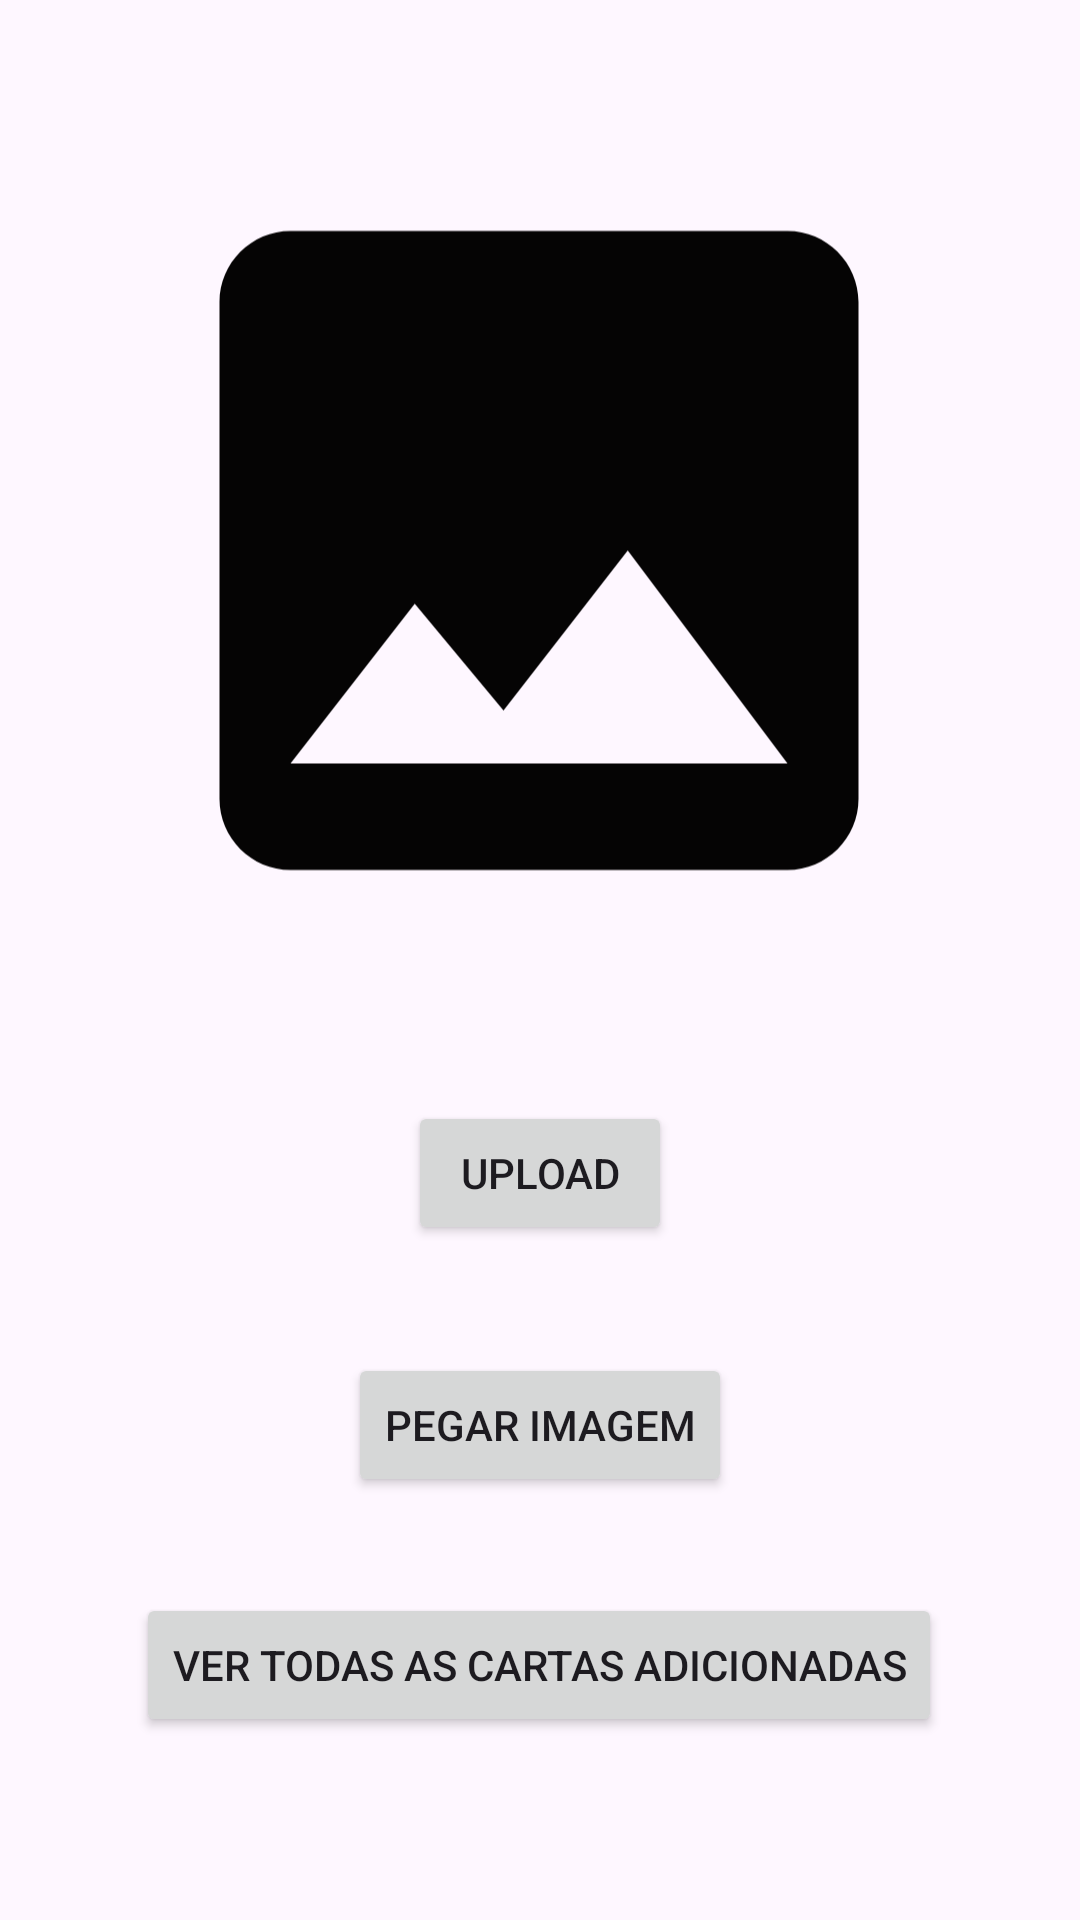

Reconstruct the res/layout file that produces this screen, plus the resources it refers to.
<!-- AndroidManifest.xml: application theme Theme.Cp3 -->
<!-- res/layout/activity_upload_imagem.xml -->
<?xml version="1.0" encoding="utf-8"?>
<androidx.constraintlayout.widget.ConstraintLayout xmlns:android="http://schemas.android.com/apk/res/android"
    xmlns:app="http://schemas.android.com/apk/res-auto"
    xmlns:tools="http://schemas.android.com/tools"
    android:layout_width="match_parent"
    android:layout_height="match_parent">


    <ImageView
        android:id="@+id/ImgSelecionada"
        android:layout_width="284dp"
        android:layout_height="359dp"
        android:layout_marginTop="4dp"
        app:layout_constraintEnd_toEndOf="parent"
        app:layout_constraintHorizontal_bias="0.497"
        app:layout_constraintStart_toStartOf="parent"
        app:layout_constraintTop_toTopOf="parent"
        app:srcCompat="@drawable/baseline_image_24" />

    <Button
        android:id="@+id/btnUpload"
        android:layout_width="wrap_content"
        android:layout_height="wrap_content"
        android:layout_marginTop="4dp"
        android:text="Upload"
        app:layout_constraintEnd_toEndOf="parent"
        app:layout_constraintStart_toStartOf="parent"
        app:layout_constraintTop_toBottomOf="@id/ImgSelecionada" />

    <Button
        android:id="@+id/BtnPegarImagem"
        android:layout_width="wrap_content"
        android:layout_height="wrap_content"
        android:layout_marginTop="36dp"
        android:text="Pegar imagem"
        app:layout_constraintEnd_toEndOf="parent"
        app:layout_constraintStart_toStartOf="parent"
        app:layout_constraintTop_toBottomOf="@id/btnUpload" />

    <Button
        android:id="@+id/btnVerUploads"
        android:layout_width="wrap_content"
        android:layout_height="wrap_content"
        android:layout_marginTop="32dp"
        android:text="Ver todas as cartas adicionadas"
        app:layout_constraintEnd_toEndOf="parent"
        app:layout_constraintHorizontal_bias="0.496"
        app:layout_constraintStart_toStartOf="parent"
        app:layout_constraintTop_toBottomOf="@id/BtnPegarImagem" />


</androidx.constraintlayout.widget.ConstraintLayout>
<!-- resources referenced by this layout -->
<resources>
  <!-- drawable baseline_image_24 (drawable) -->
  <vector xmlns:android="http://schemas.android.com/apk/res/android" android:height="24dp" android:tint="#050404" android:viewportHeight="24" android:viewportWidth="24" android:width="24dp">
        
      <path android:fillColor="@android:color/white" android:pathData="M21,19V5c0,-1.1 -0.9,-2 -2,-2H5c-1.1,0 -2,0.9 -2,2v14c0,1.1 0.9,2 2,2h14c1.1,0 2,-0.9 2,-2zM8.5,13.5l2.5,3.01L14.5,12l4.5,6H5l3.5,-4.5z"/>
      
  </vector>
  <style name="Theme.Cp3" parent="Base.Theme.Cp3" />
  <style name="Base.Theme.Cp3" parent="Theme.Material3.DayNight.NoActionBar">
          
          
      </style>
</resources>
